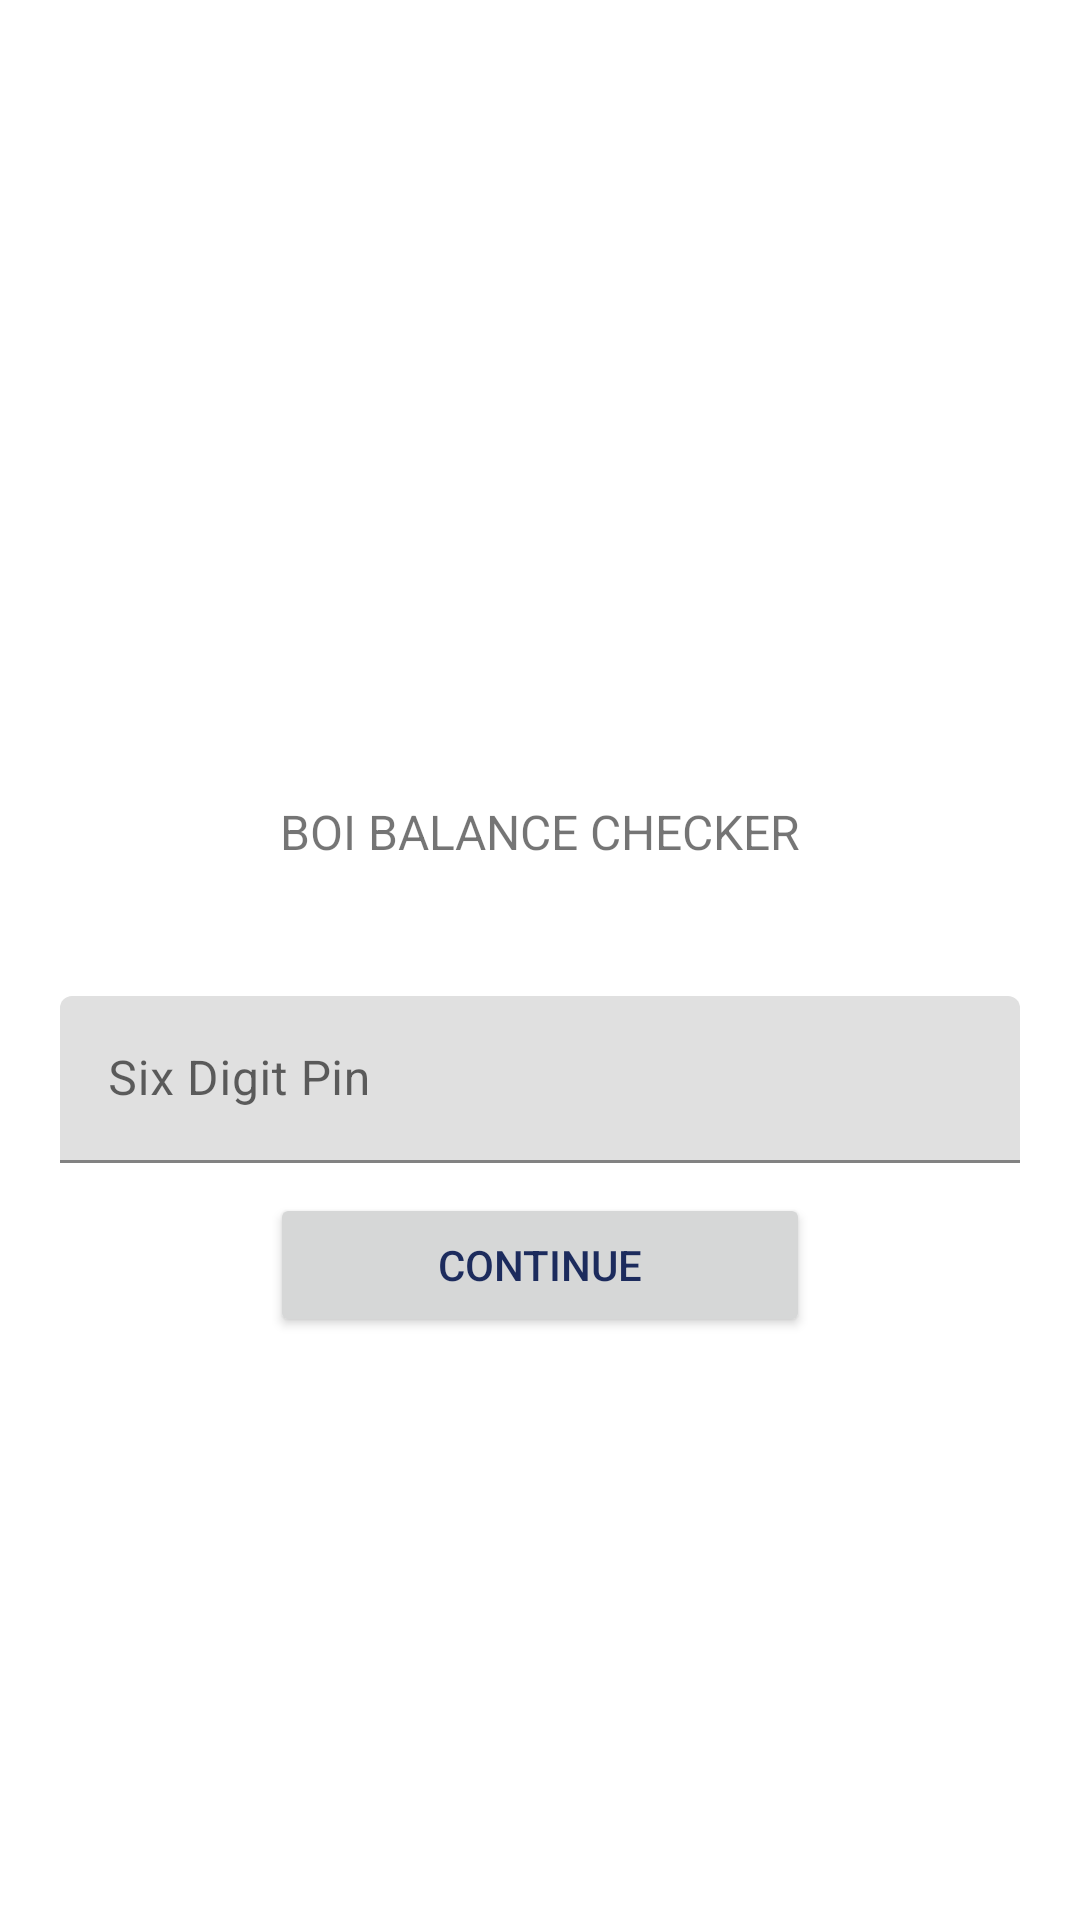

Layout XML and referenced resources for this Android screen:
<!-- AndroidManifest.xml: application theme AppTheme -->
<!-- res/layout/fragment_setup_four.xml -->
<?xml version="1.0" encoding="utf-8"?>
<LinearLayout xmlns:android="http://schemas.android.com/apk/res/android"
    xmlns:app="http://schemas.android.com/apk/res-auto"
    android:layout_width="match_parent"
    android:layout_height="match_parent"
    android:layout_marginBottom="100dp"
    android:gravity="center"
    android:orientation="vertical"
    android:windowSoftInputMode="stateVisible">

    <ImageView
        android:id="@+id/imageView10"
        android:layout_width="match_parent"
        android:layout_height="64dp"
        android:layout_gravity="center_horizontal"
        android:layout_marginStart="8dp"
        android:layout_marginEnd="8dp"
        android:layout_marginBottom="8dp"
        android:contentDescription="TODO"
        app:layout_constraintBottom_toTopOf="@+id/textView"
        app:layout_constraintEnd_toEndOf="parent"
        app:layout_constraintStart_toStartOf="parent"
        app:srcCompat="@drawable/logo" />

    <TextView
        android:id="@+id/textView5"
        android:layout_width="match_parent"
        android:layout_height="wrap_content"
        android:layout_gravity="center_horizontal"
        android:layout_marginBottom="24dp"
        android:text="@string/app_name"
        android:textAlignment="center"
        android:textAllCaps="true"
        android:textSize="16sp"
        app:layout_constraintBottom_toTopOf="@+id/beginSetup"
        app:layout_constraintEnd_toEndOf="parent"
        app:layout_constraintStart_toStartOf="parent" />

    <android.support.design.widget.TextInputLayout
        android:id="@+id/textInputID"
        android:layout_width="match_parent"
        android:layout_height="wrap_content"
        android:layout_marginLeft="20dp"
        android:layout_marginTop="20dp"
        android:layout_marginRight="20dp"
        android:hint="@string/six_digit_code">

        <android.support.design.widget.TextInputEditText
            android:id="@+id/textEditID"
            android:layout_width="match_parent"
            android:layout_height="wrap_content"
            android:inputType="number"
            android:maxLength="6" />
    </android.support.design.widget.TextInputLayout>

    <Button
        android:id="@+id/progressSetup"
        android:layout_width="match_parent"
        android:layout_height="wrap_content"
        android:layout_marginLeft="90dp"
        android:layout_marginTop="10dp"
        android:layout_marginRight="90dp"
        android:clickable="true"
        android:focusable="true"
        android:text="@string/continue_setup" />
</LinearLayout>
<!-- resources referenced by this layout -->
<resources>
  <string name="app_name">BOI Balance Checker</string>
  <string name="continue_setup">continue</string>
  <string name="six_digit_code">Six Digit Pin</string>
  <style name="AppTheme" parent="Theme.MaterialComponents.Light.NoActionBar">
          
          <item name="colorPrimary">@color/colorPrimary</item>
          <item name="colorPrimaryDark">@color/colorPrimaryDark</item>
          <item name="colorAccent">@color/colorAccent</item>
          <item name="android:windowLightStatusBar" tools:targetApi="m">true</item>
          <item name="colorControlActivated">@color/colorControlActivated</item>
          <item name="android:textColorPrimary">@color/textColorPrimary</item>
      </style>
  <color name="colorPrimary">#EEEEEE</color>
  <color name="colorPrimaryDark">#6C80AE</color>
  <color name="colorAccent">#579BD5</color>
  <color name="colorControlActivated">#595EC9</color>
  <color name="textColorPrimary">#1C2B5D</color>
</resources>
